Photos from the image-classification dataset "dataset_v1" in the GitHub repository Violet-alt-web/poppy-vision. Its 2 classes are: non poppy, poppy.

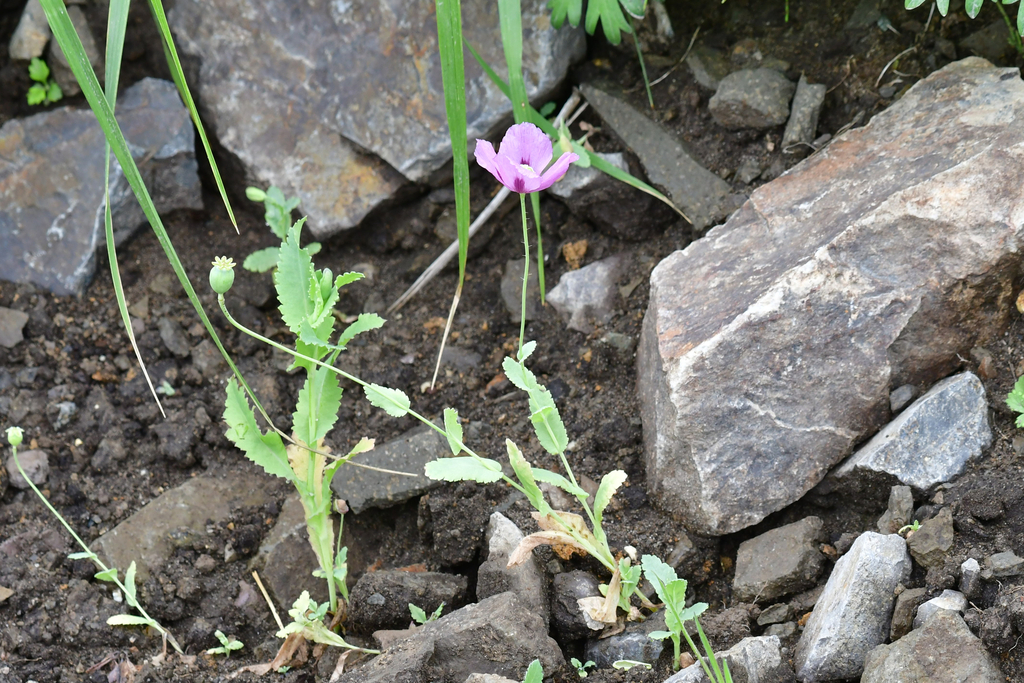
Label: poppy

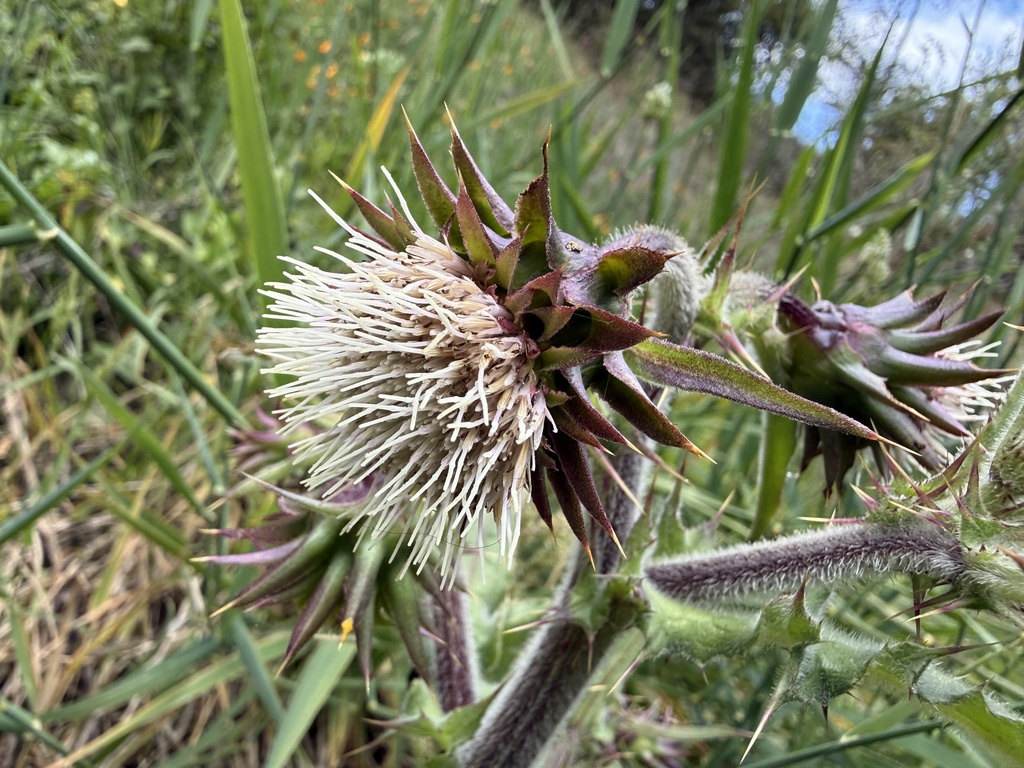
Label: non poppy

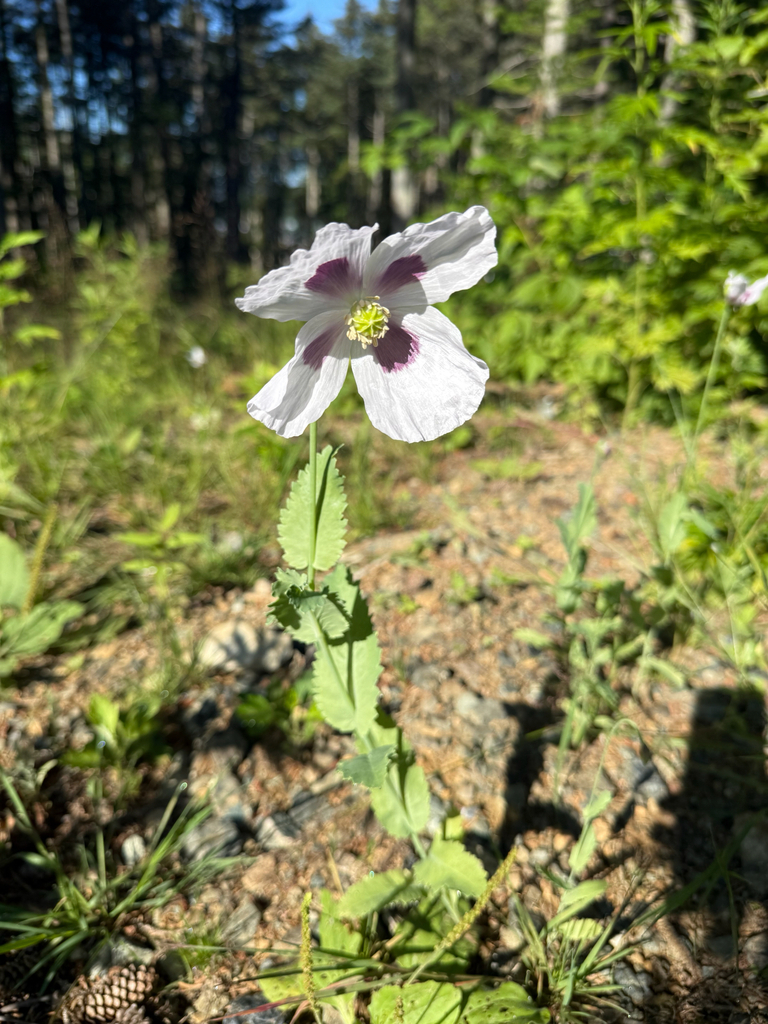
Label: poppy

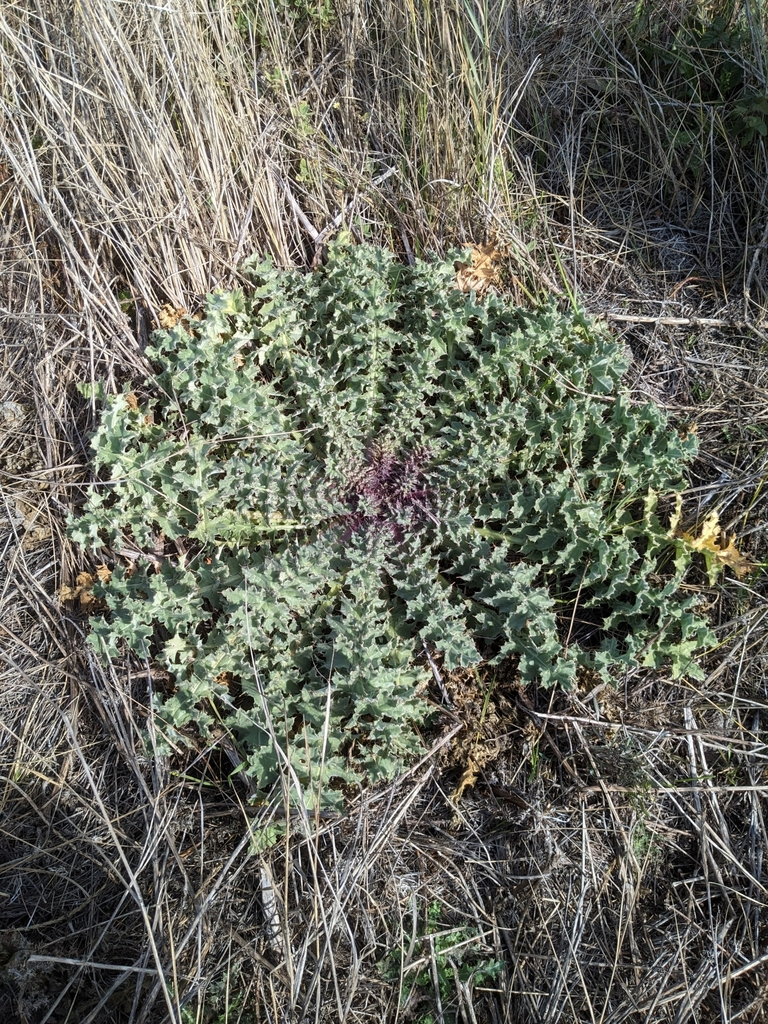
Label: non poppy

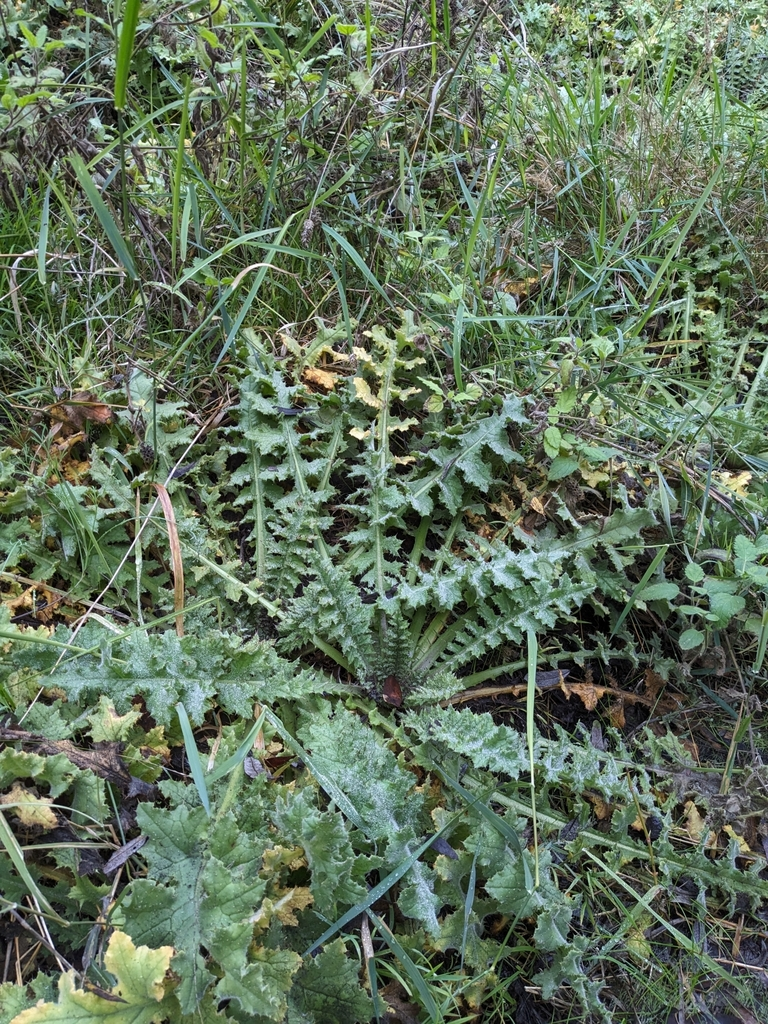
Label: non poppy

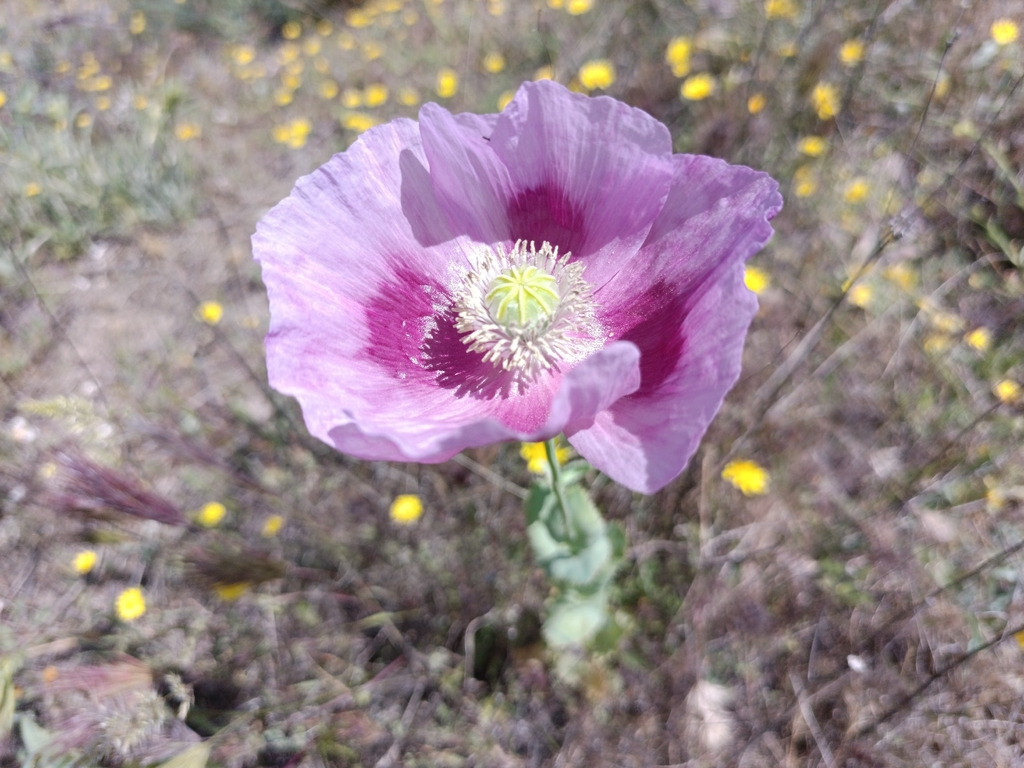
Label: poppy
